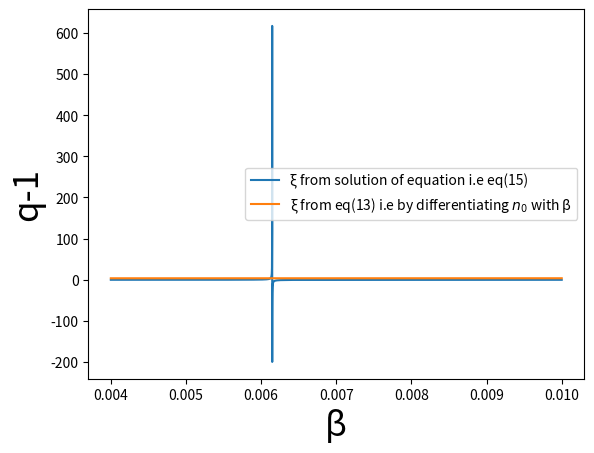

The script that saved this image:
#!/usr/bin/env python3
# -*- coding: utf-8 -*-
"""
Created on Sun Mar  5 01:54:40 2023

[redacted]
"""

import numpy as np
import matplotlib.pyplot as plt
from scipy.optimize import fsolve
from scipy.special import kn

N_avg = 13.63
k = 7.64
a=5.07614*10**(-3)
v0=0.368*a**3
V=40.1*a**3
g=1
g_pi=3
g_omega=1
g_eta=1
g_rho = 3
m_pi=139.5
m_eta=548.8
m_rho=775
m_omega=782
m=139.5

q1=(1/k)+(2*v0)/V
q2=(2*v0)/V

def phi(x):
    t = (g/(2*x*np.pi**2))*(m**2)*kn(2,m*x)
    return t

def phi_pi(x):
    t = (g_pi/(2*x*np.pi**2))*(m_pi**2)*kn(2,m_pi*x)
    return t

def phi_eta(x):
    t = (g_eta/(2*x*np.pi**2))*(m_eta**2)*kn(2,m_eta*x)
    return t

def phi_rho(x):
    t = (g_rho/(2*x*np.pi**2))*(m_rho**2)*kn(2,m_rho*x)
    return t

def phi_omega(x):
    t = (g_omega/(2*x*np.pi**2))*(m_omega**2)*kn(2,m_omega*x)
    return t

#def n0(u):
#    return phi(u)*V

def n0(u):
    return (phi_pi(u)+phi_eta(u)+phi_rho(u)+phi_omega(u))*V


def xi_eq(v):
    s = (q1*n0(v))/((q1-q2)*(n0(v))**2+n0(v)-N_avg)
    return s

def xi_diff(w):
    return (3+w*m*(kn(1,w*m)/kn(2,w*m)))

def xi_diff_multi(w):
    nf = g_pi*(m_pi**2)*kn(2,w*m_pi)+g_eta*(m_eta**2)*kn(2,w*m_eta)+g_rho*(m_rho**2)*kn(2,w*m_rho)+g_omega*(m_omega**2)*kn(2,w*m_omega)
    nc = 1/nf
    #print(nc)
    t_pi = g_pi*(m_pi**2)*(kn(2,w*m_pi)+(w*m_pi)*kn(1,w*m_pi)+2*kn(2,w*m_pi))
    t_rho = g_rho*(m_rho**2)*(kn(2,w*m_rho)+(w*m_rho)*kn(1,w*m_rho)+2*kn(2,w*m_rho))
    t_eta = g_eta*(m_eta**2)*(kn(2,w*m_eta)+(w*m_eta)*kn(1,w*m_eta)+2*kn(2,w*m_eta))
    t_omega = g_omega*(m_omega**2)*(kn(2,w*m_omega)+(w*m_omega)*kn(1,w*m_omega)+2*kn(2,w*m_omega))
    
    return nc*(t_pi+t_rho+t_eta+t_omega)
    
    
def q_1_diff(z):
    return q1/((xi_diff(z))**2)

def q_1_diff_multi(z):
    return q1/((xi_diff_multi(z))**2)

def q_1_eq(z):
    return q1/((xi_eq(z))**2)

def Tsallis_vdwaal(vars):
    beta_sol = vars
    #beta,q = symbols('beta, q')
    #n0 = ((g*m**3)/(2*(np.pi**2)*m*x))*kn(2,m*x)
    #chi = 3+m*x*(kn(1,m*x)/kn(2,m*x))
    
    eq1 = xi_eq(beta_sol)
    eq2 = xi_diff(beta_sol)
    
    return [eq1,eq2]


beta_inv=np.linspace(100,250,10000)
beta = np.divide(np.ones(len(beta_inv)),beta_inv)

#beta_sol =  fsolve(Tsallis_vdwaal)

#print(beta_sol)

plt.plot(beta,xi_eq(beta),label='\u03BE from solution of equation i.e eq(15)')
plt.plot(beta,xi_diff_multi(beta),label='\u03BE from eq(13) i.e by differentiating $n_0$ with \u03B2')
#plt.plot(beta,xi_diff(beta),label="$xi$ from differentiation")
#plt.plot(beta,q_1_diff(beta),label='q-1 as a function of beta from differentiation')
#plt.plot(beta,q_1_diff_multi(beta),label='q-1 vs \u03B2 obtained by using \u03BE from eq(13)')
#plt.plot(beta,q_1_eq(beta),label='q-1 vs \u03B2 obtained by using \u03BE from eq(15)')
#plt.plot(beta,n0(beta),label='n0')
plt.xlabel('\u03B2',fontsize=25)
#plt.ylabel('\u03BE',fontsize=25)
plt.ylabel('q-1',fontsize=25)
#plt.ylim([0,0.01])
plt.legend()

print(N_avg/n0(0.006))
print(q_1_eq(0.00625))
print(q_1_diff_multi(0.00625))
print(q1)